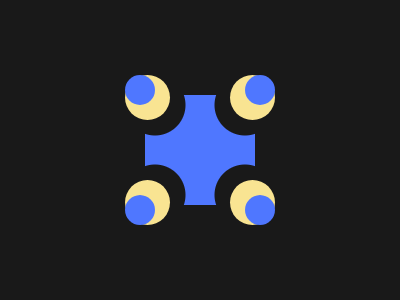

Write a web page that renders exactly this picture using CSS.

<div a>
  <div b></div>
  </div>
  
  <style>
    body{
      background: #191919;
    }
    
    [a]{
      position: absolute;
      right: 50%;
      bottom: 50%;
      -webkit-box-reflect: below;
      
    }
    
    [b]{
      width: 55px;
      height: 55px;
      background: -webkit-radial-gradient(10px 10px,circle,#191919 30px,#4F77FF 31px);
      -webkit-box-reflect: right;
    }
  
    [b]:before,[b]:after{
      content: '';
      position: absolute;
      top: -20px;
      left: -20px;
      border-radius: 50%;
    }
    
    [b]:before{
      width: 45px;
      height: 45px;
      background: #F9E492;
    }
    
     [b]:after{
        width: 30px;
       height: 30px;
       background: #4F77FF;
    }
  </style>